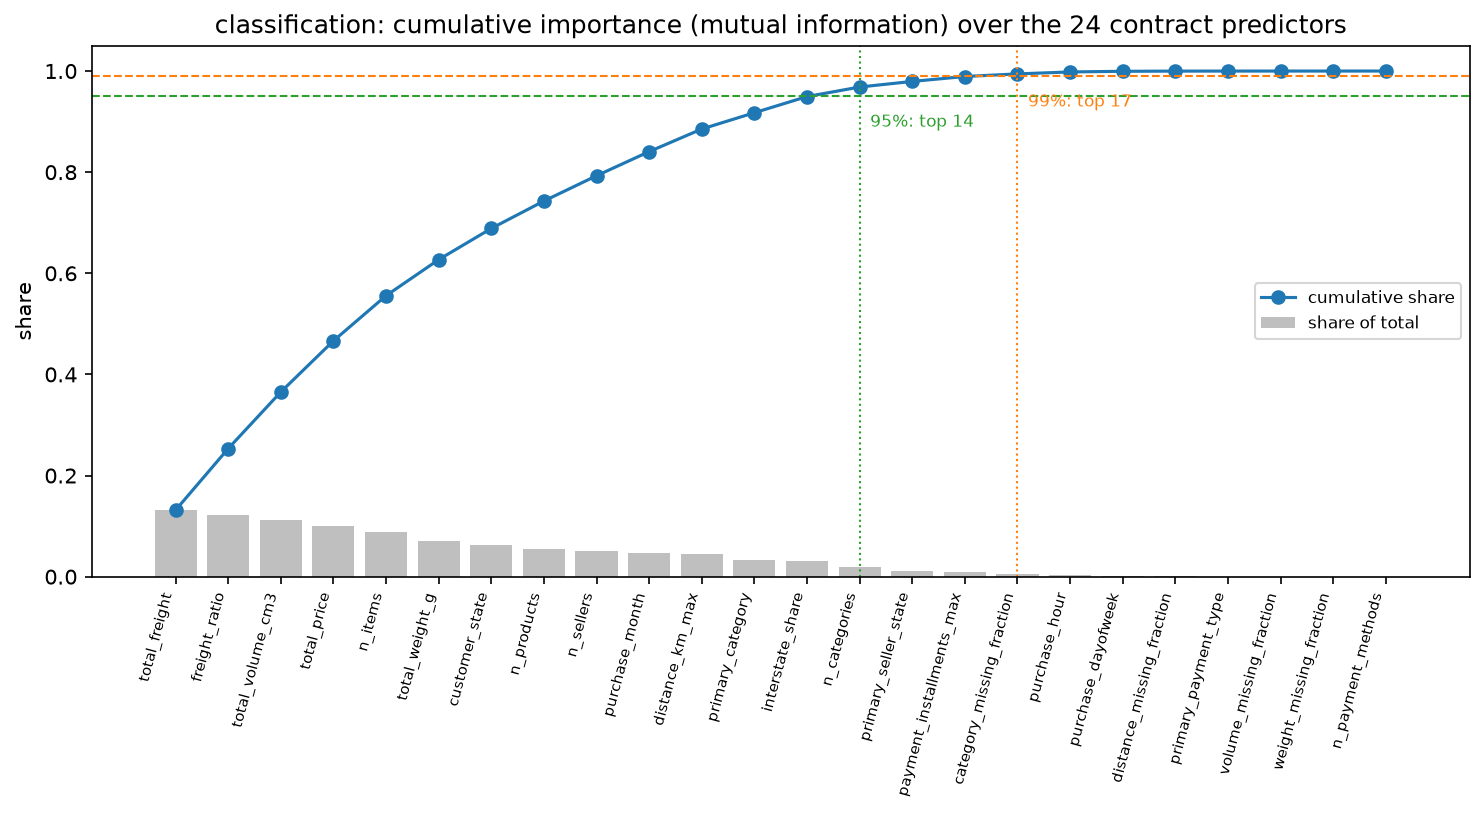

The data file committed next to this chart (first rows):
feature, measure, value, rank, share, cumulative_share, method, type
total_freight, mutual information, 0.01077, 1, 0.1316, 0.1316, mutual_info_classif, continuous (k-NN, k…, numeric
freight_ratio, mutual information, 0.009956, 2, 0.1217, 0.2533, mutual_info_classif, continuous (k-NN, k…, numeric
total_volume_cm3, mutual information, 0.009161, 3, 0.112, 0.3653, mutual_info_classif, continuous (k-NN, k…, numeric
total_price, mutual information, 0.008272, 4, 0.1011, 0.4664, mutual_info_classif, continuous (k-NN, k…, numeric
n_items, mutual information, 0.007306, 5, 0.08931, 0.5557, mutual_info_classif, discrete (contingen…, numeric
total_weight_g, mutual information, 0.005834, 6, 0.07131, 0.627, mutual_info_classif, continuous (k-NN, k…, numeric
customer_state, mutual information, 0.005047, 7, 0.06169, 0.6887, mutual_info_classif, discrete (contingen…, categorical
n_products, mutual information, 0.004435, 8, 0.05421, 0.743, mutual_info_classif, discrete (contingen…, numeric
n_sellers, mutual information, 0.00409, 9, 0.04999, 0.7929, mutual_info_classif, discrete (contingen…, numeric
purchase_month, mutual information, 0.003906, 10, 0.04775, 0.8407, mutual_info_classif, discrete (contingen…, numeric
distance_km_max, mutual information, 0.003653, 11, 0.04465, 0.8853, mutual_info_classif, continuous (k-NN, k…, numeric
primary_category, mutual information, 0.002639, 12, 0.03225, 0.9176, mutual_info_classif, discrete (contingen…, categorical
interstate_share, mutual information, 0.002615, 13, 0.03197, 0.9496, mutual_info_classif, discrete (contingen…, numeric
n_categories, mutual information, 0.00154, 14, 0.01883, 0.9684, mutual_info_classif, discrete (contingen…, numeric
primary_seller_state, mutual information, 0.0009079, 15, 0.0111, 0.9795, mutual_info_classif, discrete (contingen…, categorical
payment_installments_max, mutual information, 0.0007953, 16, 0.009721, 0.9892, mutual_info_classif, discrete (contingen…, numeric
category_missing_fraction, mutual information, 0.000423, 17, 0.005171, 0.9944, mutual_info_classif, discrete (contingen…, numeric
purchase_hour, mutual information, 0.0003138, 18, 0.003836, 0.9982, mutual_info_classif, discrete (contingen…, numeric
purchase_dayofweek, mutual information, 0.0001051, 19, 0.001284, 0.9995, mutual_info_classif, discrete (contingen…, numeric
distance_missing_fraction, mutual information, 2.9141410683629625e-05, 20, 0.0003562, 0.9999, mutual_info_classif, discrete (contingen…, numeric
primary_payment_type, mutual information, 8.450990586618065e-06, 21, 0.0001033, 1, mutual_info_classif, discrete (contingen…, categorical
volume_missing_fraction, mutual information, 1.175895589892301e-06, 22, 1.4374134736043477e-05, 1, mutual_info_classif, discrete (contingen…, numeric
weight_missing_fraction, mutual information, 1.175895589892301e-06, 23, 1.4374134736043477e-05, 1, mutual_info_classif, discrete (contingen…, numeric
n_payment_methods, mutual information, 1.1157638438452633e-06, 24, 1.3639084934833803e-05, 1.0, mutual_info_classif, discrete (contingen…, numeric
